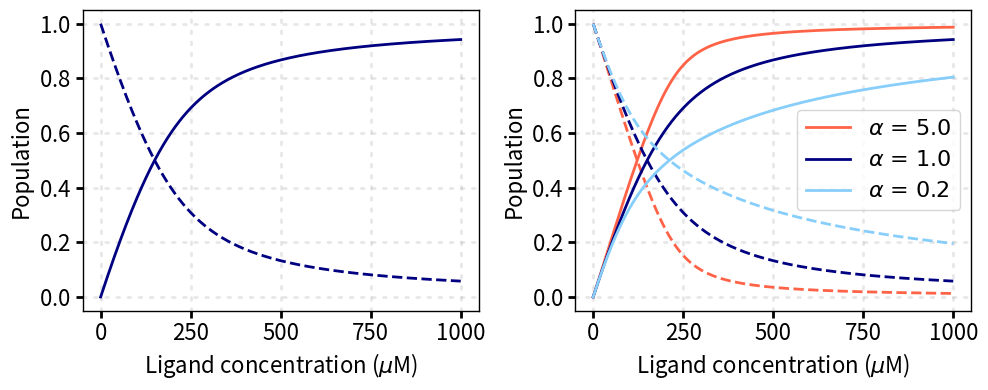

This chart was generated by the following Python code:
# -*- coding: utf-8 -*-
"""
This script allows you to simulate the free protomer and bound protomer populations,
using the P + PL -> PL model (monomer model) or P2 + L -> P2L + P2L -> P2L2 (dimer model)
In dimer model, several different values for the cooperative factor, alpha, are assumed.

2020/9/21
[redacted]
"""


import numpy as np
import scipy as sp
import matplotlib.pyplot as plt
from scipy import optimize as opt
import scipy.fftpack as fftpack
from functools import partial

## Parameter set ####
# Here we assume the total number of the binding site is the same between monomer and dimer cases.
 
PT = 200E-6 # M, monomer protein concentration
PTd = PT*0.5 # M, dimer protein concentration. 

K=20000 # M-1
alpha = np.array([5,1,0.2])
conc = np.arange(0,1000E-6,1E-6)

#  Plot
fig = plt.figure(figsize=(10,4))
ax1 = fig.add_subplot(121)
ax2 = fig.add_subplot(122)
plt.rcParams["font.family"] = "Arial"
colorlist=["tomato","navy","lightskyblue","deeppink"]

outname = "dimermodel_slow_population"

## Monomer model
def monomer(LT,PT,K):
  L = (-1*(PT-LT+K**-1)+np.sqrt((PT-LT+K**-1)**2+4*LT*K**-1))/2
  PL = LT-L
  P = PT-LT+L
  return P, PL, L

P = np.empty_like(conc,dtype=float)
PL = np.empty_like(conc,dtype=float)
Lm = np.empty_like(conc,dtype=float)

for i in range(len(conc)):
  P[i],PL[i],Lm[i]=monomer(conc[i],PT,K)

UP= P/PT
UPL= PL/PT

ax1.plot(1E6*conc,UP,color='navy',linewidth=2, ls='--')   
ax1.plot(1E6*conc,UPL,color='navy',linewidth=2, ls='-')  
ax1.yaxis.major.formatter._useMathText = True
ax1.grid(linestyle='dashed',linewidth=2,dash_capstyle='round',dashes=(1,3))
ax1.tick_params(direction='out',axis='both',length=5,width=2,grid_alpha=0.3,bottom=True,top=False,left=True,right=False,labelsize=16)
ax1.set_ylabel('Population',fontsize=16)
ax1.set_xlabel('Ligand concentration ($\mu$M)',fontsize=16)
ax1.spines[ 'top' ].set_linewidth( 1 )
ax1.spines[ 'left' ].set_linewidth( 1 )
ax1.spines[ 'right' ].set_linewidth( 1 )
ax1.spines[ 'bottom' ].set_linewidth( 1 )
               
## Dimer model

def ffs_complex(q,p):
    
    # Unpack variables and constants
    P2, P2L, P2L2, L = p # Variables
    PT, LT, alpha, K = q # Constants
    
    # Equations have to be set up as equal to 0
    eq1 = -PT + P2 + P2L + P2L2 # Protein equation
    eq2 = -LT + L + P2L + 2*P2L2 # Ligand equation
    eq3 = 2*K*P2*L - P2L
    eq4 = (1/2)*alpha*K*P2L*L - P2L2
    
    return [eq1, eq2, eq3, eq4]
  
P2 = np.empty_like(conc,dtype=float)
P2L = np.empty_like(conc,dtype=float)
P2L2 = np.empty_like(conc,dtype=float)
Ld = np.empty_like(conc,dtype=float)

for k in range(len(alpha)):
  for i in range(len(conc)):
      p = [PTd,1e-6,1e-6,conc[i]]
      q = [PTd,conc[i],alpha[k],K]
      ffs_partial = partial(ffs_complex,q)
      # Solutions are ordered according to how the initial guess vector is arranged
      P2[i],P2L[i],P2L2[i],Ld[i]=opt.root(ffs_partial,p,method='lm').x
      
  UP2 = 2*P2/(2*PTd)
  UP2L = P2L/(2*PTd)
  BP2L = P2L/(2*PTd)
  BP2L2 = 2*P2L2/(2*PTd)
  
  ax2.plot(1E6*conc,UP2+UP2L,color=colorlist[k],linewidth=2, ls='--')   
  ax2.plot(1E6*conc,BP2L+BP2L2,color=colorlist[k],linewidth=2, ls='-',label=r'$\alpha$ = '+str(alpha[k]))  


ax2.yaxis.major.formatter._useMathText = True
ax2.grid(linestyle='dashed',linewidth=2,dash_capstyle='round',dashes=(1,3))
ax2.tick_params(direction='out',axis='both',length=5,width=2,grid_alpha=0.3,bottom=True,top=False,left=True,right=False,labelsize=16)
ax2.set_ylabel('Population',fontsize=16)
ax2.set_xlabel('Ligand concentration ($\mu$M)',fontsize=16)
ax2.legend(loc='center right',fontsize=16,frameon=True)
ax2.spines[ 'top' ].set_linewidth( 1 )
ax2.spines[ 'left' ].set_linewidth( 1 )
ax2.spines[ 'right' ].set_linewidth( 1 )
ax2.spines[ 'bottom' ].set_linewidth( 1 )

plt.tight_layout()
plt.savefig(outname+'.pdf')

